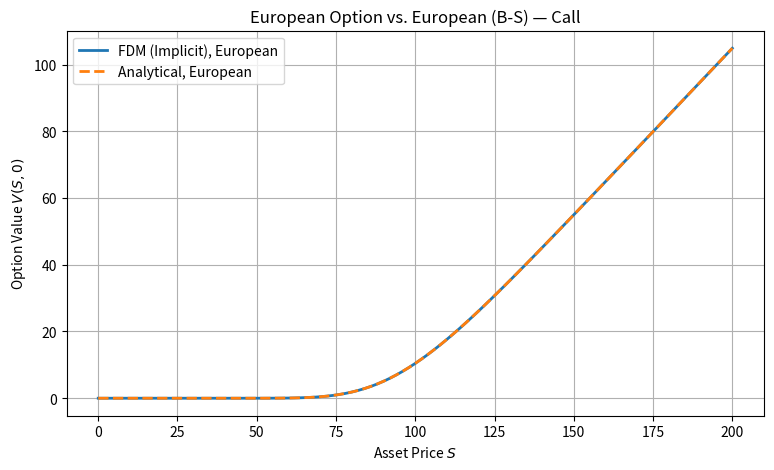

This figure's Python source:
import numpy as np
from scipy.stats import norm
from scipy.sparse import lil_matrix, csc_matrix
from scipy.sparse.linalg import spsolve

def analytical_european_options(S0, X, T, r, sigma, call_or_put="call"):

    d1 = (np.log(S0 / X + 1e-10) + (r + 0.5 * sigma**2) * T) / (sigma * np.sqrt(T))
    d2 = d1 - sigma * np.sqrt(T)

    if call_or_put == "call":
        price = S0 * norm.cdf(d1) - X * np.exp(-r * T) * norm.cdf(d2)
    elif call_or_put == "put":
        price = X * np.exp(-r * T) * norm.cdf(-d2) - S0 * norm.cdf(-d1)
    else:
        raise ValueError("Invalid option type. Use 'call' or 'put'.")

    return price

def explicit_european_options(S_max, X, T, r, sigma, M, N, call_or_put="call"):

    dt = T / N
    S = np.linspace(0, S_max, M+1)

    stability_condition = dt - 1 / (sigma ** 2 * M ** 2)

    if stability_condition >= 0:
        print("Stability condition is not satisfied.")

    if call_or_put == "call":
        V = np.maximum(S - X, 0)
    elif call_or_put == "put":
        V = np.maximum(X - S, 0)
    else:
        raise ValueError("Invalid option type. Use 'call' or 'put'.")

    i = np.arange(1, M)
    a = 0.5 * dt * (sigma**2 * i**2 - r * i)
    b = 1 - dt * (sigma**2 * i**2 + r)
    c = 0.5 * dt * (sigma**2 * i**2 + r * i)

    for n in range(1, N+1):
        V_old = V.copy()
        V[1:M] = a * V_old[:M-1] + b* V_old[1:M] + c* V_old[2:]

        if call_or_put == "call":
            V[0] = 0
            V[M] = S_max - X * np.exp(-r * n * dt)
        elif call_or_put == "put":
            V[0] = X * np.exp(-r * n * dt)
            V[M] = 0
        else:
            raise ValueError("Invalid option type. Use 'call' or 'put'.")
        
    return V

def implicit_european_options(S_max, X, T, r, sigma, M, N, call_or_put="call"):

    dt = T / N
    S = np.linspace(0, S_max, M+1, endpoint=True)

    if call_or_put == "call":
        V = np.maximum(S - X, 0)
    elif call_or_put == "put":
        V = np.maximum(X - S, 0)
    else:
        raise ValueError("Invalid option type. Use 'call' or 'put'.")

    i = np.arange(1, M)
    alpha = -0.5 * dt * (sigma**2 * i**2 - r * i)
    beta = 1 + dt * (sigma**2 * i**2 + r)
    gamma = -0.5 * dt * (sigma**2 * i**2 + r * i)

    A = lil_matrix((M-1, M-1))

    for i in range(M-1):
        A[i, i] = beta[i]

    for i in range(M-2):
        A[i, i+1] = gamma[i]
        A[i+1, i] = alpha[i + 1]

    for n in range(1, N+1):

        rhs = V[1:M]
        if call_or_put == "call":
            rhs[0] -= alpha[0] * 0
            rhs[-1] -= gamma[-1] * (S_max - X * np.exp(-r * (n * dt)))
        elif call_or_put == "put":
            rhs[0] -= alpha[0] * X * np.exp(-r * (n * dt))
            rhs[-1] -= gamma[-1] * 0
        else:
            raise ValueError("Invalid option type. Use 'call' or 'put'.")
        
        V[1:M] = spsolve(csc_matrix(A), rhs)

        # Boundary values
        if call_or_put == "call":
            V[0] = 0
            V[M] = S_max - X * np.exp(-r * (n * dt))
        elif call_or_put == "put":
            V[0] = X * np.exp(-r * (n * dt))
            V[M] = 0
        else:
            raise ValueError("Invalid option type. Use 'call' or 'put'.")
        
    return V

def crank_nicolson_european_options(S_max, X, T, r, sigma, M, N, call_or_put="call"):

    dt = T / N
    S = np.linspace(0, S_max, M + 1)

    if call_or_put == "call":
        V = np.maximum(S - X, 0)
    elif call_or_put == "put":
        V = np.maximum(X - S, 0)
    else:
        raise ValueError("Invalid option type. Use 'call' or 'put'.")

    i = np.arange(1, M)

    alpha = 0.25 * dt * (sigma**2 * i**2 - r * i)
    beta = -0.5 * dt * (sigma**2 * i**2 + r)
    gamma = 0.25 * dt * (sigma**2 * i**2 + r * i)

    A = lil_matrix((M-1, M-1))
    B = lil_matrix((M-1, M-1))

    for i in range(M-1):
        A[i, i] = 1 - beta[i]
        B[i, i] = 1 + beta[i]

    for i in range(M-2):
        A[i, i+1] = -gamma[i]
        A[i+1, i] = -alpha[i + 1]

        B[i, i+1] = gamma[i]
        B[i+1, i] = alpha[i + 1]

    A = csc_matrix(A)
    B = csc_matrix(B)

    for n in range(1, N+1):
        rhs = B @ V[1:M]

        if call_or_put == "call":
            rhs[0] += alpha[1] * 0 + alpha[1] * 0
            rhs[-1] += gamma[-1] * (S_max - X * np.exp(-r * (n-1) * dt)) + gamma[-1] * (S_max - X * np.exp(-r * n * dt))
        elif call_or_put == "put":
            rhs[0] += alpha[0] * (X * np.exp(-r * (n-1) * dt)) + alpha[0] * (X * np.exp(-r * n * dt))
            rhs[-1] += gamma[-1] * 0 + gamma[-1] * 0

        V[1:M] = spsolve(A, rhs)

        if call_or_put == "call":
            V[0] = 0
            V[M] = S_max - X * np.exp(-r * n * dt)
        elif call_or_put == "put":
            V[0] = X * np.exp(-r * n * dt)
            V[M] = 0

    return V

def explicit_american_options(S_max, X, T, r, sigma, M, N, call_or_put="call"):

    dt = T / N
    S = np.linspace(0, S_max, M+1)

    stability_condition = dt - 1 / (sigma ** 2 * M ** 2)

    if stability_condition >= 0:
        print("Stability condition is not satisfied.")

    if call_or_put == "call":
        V = np.maximum(S - X, 0)
    elif call_or_put == "put":
        V = np.maximum(X - S, 0)
    else:
        raise ValueError("Invalid option type. Use 'call' or 'put'.")

    i = np.arange(1, M)
    a = 0.5 * dt * (sigma**2 * i**2 - r * i)
    b = 1 - dt * (sigma**2 * i**2 + r)
    c = 0.5 * dt * (sigma**2 * i**2 + r * i)

    for n in range(1, N+1):
        V_old = V.copy()
        V[1:M] = a * V_old[:M-1] + b * V_old[1:M] + c * V_old[2:]

        if call_or_put == "call":
            V[0] = 0
            V[M] = S_max - X * np.exp(-r * n * dt)
        elif call_or_put == "put":
            V[0] = X * np.exp(-r * n * dt)
            V[M] = 0
        else:
            raise ValueError("Invalid option type. Use 'call' or 'put'.")
        
        # American option constraint (early exercise)
        if call_or_put == "call":
            V = np.maximum(V, S - X)
        elif call_or_put == "put":
            V = np.maximum(V, X - S)

    return V

def implicit_psor_american_options(S_max, X, T, r, sigma, M, N, call_or_put="call", omega=1.2, tol=1e-08, max_iter=10000):

    dt = T / N
    S = np.linspace(0, S_max, M+1)

    if call_or_put == "call":
        V = np.maximum(S - X, 0)
    elif call_or_put == "put":
        V = np.maximum(X - S, 0)
    else:
        raise ValueError("Invalid option type. Use 'call' or 'put'.")

    i = np.arange(1, M)
    alpha = -0.5 * dt * (sigma**2 * i**2 - r * i)
    beta = 1 + dt * (sigma**2 * i**2 + r)
    gamma = -0.5 * dt * (sigma**2 * i**2 + r * i)

    for n in range(1, N+1):
        payoff = X - S[1:M] if call_or_put == "put" else S[1:M] - X
        b = V[1:M].copy()

        if call_or_put == "call":
            b[-1] -= gamma[-1] * (S_max - X * np.exp(-r * n * dt))
        elif call_or_put == "put":
            b[0] -= alpha[0] * (X * np.exp(-r * n * dt))
        else:
            raise ValueError("Invalid option type. Use 'call' or 'put'.")

        V_old = V[1:M].copy()
        for it in range(max_iter):
            V_new = V_old.copy()
            for j in range(M-1):
                lhs = b[j]
                if j > 0:
                    lhs -= alpha[j] * V_new[j-1]
                if j < M-2:
                    lhs -= gamma[j] * V_old[j+1]
                V_new[j] = max(payoff[j], (1 - omega) * V_old[j] + omega / beta[j] * lhs)
            if np.linalg.norm(V_new - V_old, ord=np.inf) < tol:
                break
            V_old = V_new.copy()

        V[1:M] = V_new

        if call_or_put == "call":
            V[0] = 0
            V[M] = np.maximum(S_max - X * np.exp(-r * (n * dt)), S[M] - X)
        elif call_or_put == "put":
            V[0] = np.maximum(X * np.exp(-r * (n * dt)), X - S[0])
            V[M] = 0
        else:
            raise ValueError("Invalid option type. Use 'call' or 'put'.")
        
    return V

def solve_fd(method, S_max, X, T, r, sigma, M, N, call_or_put="call"):
    S = np.linspace(0, S_max, M+1)

    V_exact = analytical_european_options(S, X, T, r, sigma, call_or_put=call_or_put)

    if method == "explicit_european":
        V = explicit_european_options(S_max, X, T, r, sigma, M, N, call_or_put=call_or_put)
        return V, abs(V - V_exact)
    elif method == "implicit_european":
        V = implicit_european_options(S_max, X, T, r, sigma, M, N, call_or_put=call_or_put)
        return V, abs(V - V_exact)
    elif method == "crank_european":
        V = crank_nicolson_european_options(S_max, X, T, r, sigma, M, N, call_or_put=call_or_put)
        return V, abs(V - V_exact)
    elif method == "explicit_american":
        return explicit_american_options(S_max, X, T, r, sigma, M, N, call_or_put=call_or_put)
    elif method == "implicit_psor_american":
        return implicit_psor_american_options(S_max, X, T, r, sigma, M, N, call_or_put=call_or_put)
    else:
        raise ValueError(f"Unknown method: {method}")


if __name__ == '__main__':

    import matplotlib.pyplot as plt

    # Parameters
    S_max = 200
    X = 100
    T = 1.0
    r = 0.05
    sigma = 0.2
    call_or_put = "call"

    M = 100
    N = 1000

    S = np.linspace(0, S_max, M+1)

    V, _ = solve_fd("implicit_european", S_max, X, T, r, sigma, M, N, call_or_put=call_or_put)
    V_exact = analytical_european_options(S, X, T, r, sigma, call_or_put=call_or_put)

    plt.figure(figsize=(9, 5))
    plt.plot(S, V, label='FDM (Implicit), European', linewidth=2)
    plt.plot(S, V_exact, '--', label='Analytical, European', linewidth=2)
    plt.xlabel('Asset Price $S$')
    plt.ylabel('Option Value $V(S, 0)$')
    plt.title(f'European Option vs. European (B-S) — {call_or_put.capitalize()}')
    plt.legend()
    plt.grid(True)
    plt.show()